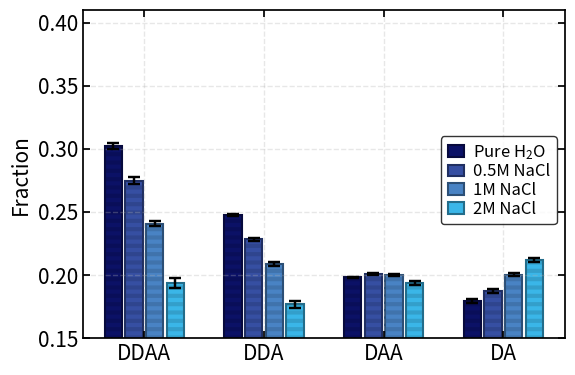

The script that saved this image: (Note: this script raises an exception after producing the figure.)
import os
import re

import numpy as np
import matplotlib.pyplot as plt
import matplotlib.patches as mpatches
import matplotlib.colors as mcolors
import matplotlib.ticker as mtick


plt.rcParams.update({
    "font.size": 15,
    "axes.labelsize": 15,
    "axes.titlesize": 21,
    "axes.grid": True,
    "axes.linewidth": 1.25,
    "xtick.top": True,
    "ytick.right": True,
    "xtick.direction": "in",
    "ytick.direction": "in",
    "xtick.major.width": 1.25,
    "ytick.major.width": 1.25,
    "xtick.minor.width": 1.25,
    "ytick.minor.width": 1.25,
    "xtick.minor.visible": False,
    "ytick.minor.visible": False,
    "xtick.major.size": 5,
    "ytick.major.size": 5,
    "grid.linestyle": "dashed",
    "grid.linewidth": 1,
    "grid.alpha": 0.3,
    "figure.figsize": (5, 4),
    "legend.fontsize": 12,
})
plt.rcParams.update({"mathtext.default": "regular"})


def parse_hb_output(text, hb_types):
    means = {}
    stderr = {}

    current = None
    block_header_re = re.compile(r"^\s*(.+):\s*$")
    line_re = re.compile(
        r"^\s*([A-Za-z0-9]+)\s*:\s*([+-]?\d*\.?\d+(?:[eE][+-]?\d+)?)\s*±\s*([+-]?\d*\.?\d+(?:[eE][+-]?\d+)?)\s*$"
    )

    for raw in text.splitlines():
        line = raw.strip()
        if not line:
            continue
        if line.startswith("HB fractions"):
            continue
        if set(line) == {"="}:
            continue

        m_hdr = block_header_re.match(raw)
        if m_hdr and ("±" not in raw) and (not line_re.match(raw)):
            current = m_hdr.group(1).strip()
            means[current] = [np.nan] * len(hb_types)
            stderr[current] = [np.nan] * len(hb_types)
            continue

        m = line_re.match(raw)
        if m and current is not None:
            hb = m.group(1).strip()
            if hb in hb_types:
                idx = hb_types.index(hb)
                means[current][idx] = float(m.group(2))
                stderr[current][idx] = float(m.group(3))

    return means, stderr


def parse_avg_hb_output(text):
    means = {}
    sem = {}

    current = None
    header_re = re.compile(r"^\s*(.+):\s*$")
    line_re = re.compile(
        r"^\s*(Total|Intralayer|Interlayer)\s*:\s*([+-]?\d*\.?\d+(?:[eE][+-]?\d+)?)\s*±\s*([+-]?\d*\.?\d+(?:[eE][+-]?\d+)?)\s*$"
    )

    for raw in text.splitlines():
        line = raw.strip()
        if not line:
            continue
        if line.startswith("Average H-bonds"):
            continue
        if set(line) == {"="}:
            continue

        m = line_re.match(raw)
        if m and current is not None:
            key = m.group(1)
            means[current][key] = float(m.group(2))
            sem[current][key] = float(m.group(3))
            continue

        if ":" in raw and ("±" not in raw) and (not line_re.match(raw)):
            m_hdr = header_re.match(raw)
            if m_hdr:
                current = m_hdr.group(1).strip()
                means[current] = {"Total": np.nan, "Intralayer": np.nan, "Interlayer": np.nan}
                sem[current] = {"Total": np.nan, "Intralayer": np.nan, "Interlayer": np.nan}

    return means, sem


def darken(hexcolor, factor=0.6):
    rgb = np.array(mcolors.to_rgb(hexcolor))
    return mcolors.to_hex(rgb * factor)


def lighten(hexcolor, factor=0.25):
    rgb = np.array(mcolors.to_rgb(hexcolor))
    return mcolors.to_hex(rgb * (1 - factor) + factor)


hb_output = r"""
HB fractions (mean ± stderr)
================================

Pure H$_2$O:
  DDAA: 0.3025 ± 0.0024
  DDA : 0.2475 ± 0.0006
  DAA : 0.1981 ± 0.0003
  DA  : 0.1798 ± 0.0016

0.5M NaCl:
  DDAA: 0.2748 ± 0.0026
  DDA : 0.2283 ± 0.0012
  DAA : 0.2010 ± 0.0010
  DA  : 0.1871 ± 0.0016

1M NaCl:
  DDAA: 0.2407 ± 0.0019
  DDA : 0.2088 ± 0.0014
  DAA : 0.2000 ± 0.0010
  DA  : 0.2004 ± 0.0012

2M NaCl:
  DDAA: 0.1938 ± 0.0039
  DDA : 0.1767 ± 0.0025
  DAA : 0.1937 ± 0.0016
  DA  : 0.2120 ± 0.0017
"""

avg_hb_output = r"""
Average H-bonds (mean ± SEM)
================================

Pure H$_2$O:
  Total      : 3.038 ± 0.005
  Intralayer : 2.189 ± 0.005
  Interlayer : 0.849 ± 0.001

0.5M
NaCl:
  Total      : 2.940 ± 0.007
  Intralayer : 2.121 ± 0.007
  Interlayer : 0.819 ± 0.002

1M
NaCl:
  Total      : 2.815 ± 0.006
  Intralayer : 2.028 ± 0.006
  Interlayer : 0.788 ± 0.002

2M
NaCl:
  Total      : 2.614 ± 0.015
  Intralayer : 1.889 ± 0.015
  Interlayer : 0.724 ± 0.003
"""
avg_hb_output = re.sub(r"(0\.5M|1M|2M)\s*\n\s*(NaCl:)", r"\1 \2", avg_hb_output)


# -------------------------
# HB fractions bar plot
# -------------------------
hb_types = ["DDAA", "DDA", "DAA", "DA"]
means_frac, stderr_frac = parse_hb_output(hb_output, hb_types)

conc_order = ["Pure H$_2$O", "0.5M NaCl", "1M NaCl", "2M NaCl"]
conc_labels = [lbl for lbl in conc_order if lbl in means_frac]
nC = len(conc_labels)

group_gap = 1.25
x = np.arange(len(hb_types)) * group_gap

bar_width = 0.18
offset_scale = 1.2
offsets = (np.arange(nC) - (nC - 1) / 2.0) * (bar_width * offset_scale)

fig, ax = plt.subplots(figsize=(6, 4))

base_colors = ["#0b1166", "#364fa2", "#4983c4", "#3ab6e8"][:nC]
edge_colors = [darken(c, 0.6) for c in base_colors]
plt.rcParams["hatch.linewidth"] = 3.0

hatch = "--"
thick_cap = 1.75

for cidx, (clabel, face, edge) in enumerate(zip(conc_labels, base_colors, edge_colors)):
    vals = [means_frac[clabel][hb_types.index(hb)] for hb in hb_types]
    errs = [stderr_frac[clabel][hb_types.index(hb)] for hb in hb_types]
    xpos = x + offsets[cidx]

    ax.bar(xpos, vals, bar_width, color=face, edgecolor=edge, linewidth=1.5, label=clabel, zorder=-2)
    ax.bar(xpos, vals, bar_width, facecolor="none", edgecolor=edge, hatch=hatch, linewidth=0, alpha=0.3, zorder=-1)

    eb = ax.errorbar(
        xpos, vals, yerr=errs,
        fmt="none", ecolor="k",
        elinewidth=thick_cap, capsize=4, capthick=thick_cap,
        zorder=3,
    )
    for cap in eb[1]:
        cap.set_markeredgewidth(thick_cap)

ax.set_xticks(x)
ax.set_xticklabels(hb_types)
ax.set_ylim(0.15, 0.41)
ax.set_ylabel("Fraction")
ax.legend(
    loc="upper right",
    bbox_to_anchor=(1, 0.64),
    ncols=1,
    handletextpad=0.5,
    labelspacing=0.1,
    handlelength=1,
    edgecolor="k",
)
ax.margins(x=0.05)

plt.tight_layout()
out_dir = "../plots-output"
os.makedirs(out_dir, exist_ok=True)
plt.savefig(os.path.join(out_dir, "fig-5-hb-fraction.pdf"), dpi=300, bbox_inches="tight")
plt.show()

print(f"Saved figure fig-5-hb-fraction.pdf")

# -------------------------
# Average H-bonds triplet
# -------------------------
means_avg, sem_avg = parse_avg_hb_output(avg_hb_output)

labels_order = ["Pure H$_2$O", "0.5M NaCl", "1M NaCl", "2M NaCl"]
labels = [lbl for lbl in labels_order if lbl in means_avg]

vals_total = np.array([means_avg[lbl]["Total"] for lbl in labels], dtype=float)
vals_intra = np.array([means_avg[lbl]["Intralayer"] for lbl in labels], dtype=float)
vals_inter = np.array([means_avg[lbl]["Interlayer"] for lbl in labels], dtype=float)

err_total = np.array([sem_avg[lbl]["Total"] for lbl in labels], dtype=float)
err_intra = np.array([sem_avg[lbl]["Intralayer"] for lbl in labels], dtype=float)
err_inter = np.array([sem_avg[lbl]["Interlayer"] for lbl in labels], dtype=float)

x = np.arange(len(labels))
base_colors = ["#0b1166", "#364fa2", "#4983c4", "#3ab6e8"][: len(labels)]
edge_colors = [darken(c, 0.6) for c in base_colors]

width = 0.18
gap = 0.04
thick_cap = 1.75

fig, ax = plt.subplots(figsize=(6, 4.0))

for i in range(len(labels)):
    face_total = base_colors[i]
    face_intra = lighten(base_colors[i], 0.25)
    face_inter = lighten(base_colors[i], 0.45)

    x_total = x[i] - (width + gap)
    x_intra = x[i]
    x_inter = x[i] + (width + gap)

    ax.bar(x_total, vals_total[i], width, color=face_total, edgecolor=edge_colors[i], linewidth=1.5, zorder=-2)
    if not np.isclose(err_total[i], 0.0):
        eb = ax.errorbar(
            x_total, vals_total[i], yerr=err_total[i],
            fmt="none", ecolor="k",
            elinewidth=thick_cap, capsize=4, capthick=thick_cap,
            zorder=3,
        )
        for cap in eb[1]:
            cap.set_color("black")
            cap.set_markeredgewidth(thick_cap)
    ax.bar(x_total, vals_total[i], width, facecolor="none", edgecolor=edge_colors[i], hatch="--",
           linewidth=0, alpha=0.30, zorder=-1)

    ax.bar(x_intra, vals_intra[i], width, color=face_intra, edgecolor=edge_colors[i], linewidth=1.5, zorder=-2)
    if not np.isclose(err_intra[i], 0.0):
        eb = ax.errorbar(
            x_intra, vals_intra[i], yerr=err_intra[i],
            fmt="none", ecolor="k",
            elinewidth=thick_cap, capsize=4, capthick=thick_cap,
            zorder=3,
        )
        for cap in eb[1]:
            cap.set_color("black")
            cap.set_markeredgewidth(thick_cap)
    ax.bar(x_intra, vals_intra[i], width, facecolor="none", edgecolor=edge_colors[i], hatch="\\\\\\",
           linewidth=0, alpha=0.25, zorder=-1)

    ax.bar(x_inter, vals_inter[i], width, color=face_inter, edgecolor=edge_colors[i], linewidth=1.5, zorder=-2)
    if not np.isclose(err_inter[i], 0.0):
        eb = ax.errorbar(
            x_inter, vals_inter[i], yerr=err_inter[i],
            fmt="none", ecolor="k",
            elinewidth=thick_cap, capsize=4, capthick=thick_cap,
            zorder=3,
        )
        for cap in eb[1]:
            cap.set_color("black")
            cap.set_markeredgewidth(thick_cap)
    ax.bar(x_inter, vals_inter[i], width, facecolor="none", edgecolor=edge_colors[i], hatch="///",
           linewidth=0, alpha=0.30, zorder=-1)

x_labels = ["Pure H$_2$O", "0.5M\nNaCl", "1M\nNaCl", "2M\nNaCl"]
ax.set_xticks(x)
ax.set_xticklabels(x_labels)
ax.set_ylabel("Average H-Bonds")
ax.grid(axis="y", alpha=0.3)

bulk_val = 3.520167250451478
bulk_err = 0.006014099443621756
ax.axhline(bulk_val, color="k", linestyle="--", linewidth=2.0, zorder=-4, alpha=0.75)
ax.axhspan(bulk_val - bulk_err, bulk_val + bulk_err, color="gray", alpha=0.15, zorder=-5)

sample = 1 if len(base_colors) > 1 else 0
legend_handles = [
    mpatches.Patch(facecolor=base_colors[sample], edgecolor=edge_colors[sample], label="Total", hatch="--"),
    mpatches.Patch(facecolor=lighten(base_colors[sample], 0.25), edgecolor=edge_colors[sample], label="Intralayer", hatch="\\\\\\"),
    mpatches.Patch(facecolor=lighten(base_colors[sample], 0.45), edgecolor=edge_colors[sample], label="Interlayer", hatch="////"),
]
ax.legend(
    handles=legend_handles,
    loc="upper right",
    ncols=1,
    handletextpad=0.5,
    labelspacing=0.1,
    handlelength=1,
    edgecolor="k",
)

ax.yaxis.set_major_formatter(mtick.FormatStrFormatter("%.2f"))

plt.tight_layout()
out_dir = "../plots-output"
os.makedirs(out_dir, exist_ok=True)
out_path = os.path.join(out_dir, "fig-5-hb-intra-inter-total-triplet.pdf")
plt.savefig(out_path, dpi=300, bbox_inches="tight")
plt.show()

print(f"Saved figure: {out_path}")
